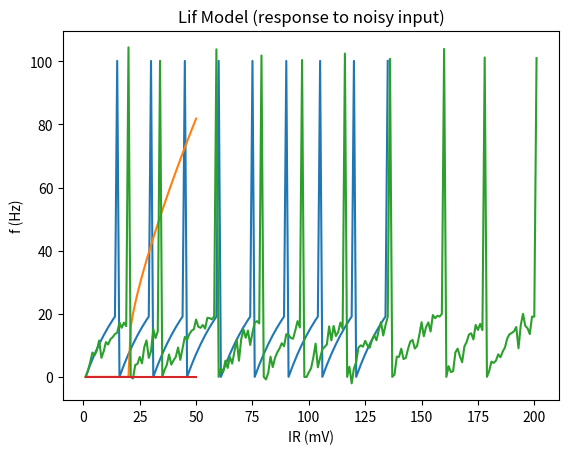

This chart was generated by the following Python code:
# -*- coding: utf-8 -*-
"""
Created on Sat Dec  4 14:20:46 2021

@author: User1
"""

import math
import numpy as np
import matplotlib.pyplot as plt
import random

#Neuron Simulation
sim_time = [] 
for i in range(1,1001):
    sim_time.append(i/1000)
    
print(sim_time)

#Neuron Simulation
sim_time = [] 
for i in range(1,1001):
    sim_time.append(i/1000)

def f(Vrest,I,Vth,tau):
    V_values = []
    time = []
    Vrest = 0
    V0 = 0
    t = 0
  
    for k in range(1,10):
        V = Vrest
        V_values.append(V)
        t += 1 
        time.append(t)
        for i in sim_time:
            t += 1 
            time.append(t)
            V = I - I*math.e**(-i/tau)
            if V < Vth:
                V_values.append(V)
            else:
                V += 80
                V_values.append(V)  
                break
    return V_values, time

plott = f(0,40,20,0.02)

print(f(0,30,20,0.02)[1])


plt.plot(plott[1],plott[0])
plt.xlabel("Time (ms)")
plt.ylabel("V (mV)")
plt.title("Lif Model (with constant input)")
plt.show()



def f_I(Vrest,Vreset,Vth,tau,t_ref,I):
    
    #Frequency
    f = 1/(t_ref + tau*math.log((Vreset-Vrest-I)/(Vth-Vrest-I)))
    return f

#f-I curve
sim = []  
yiota = []
ff_values = []
Vth = 0.02
for i in range(1,51):
    yiota.append(i)
    if (Vth-(i/1000))==0:
        sim.append(0)
    elif ((-(i/1000))/(Vth-(i/1000))) < 0:
        sim.append(0)
    elif ((-(i/1000))/(Vth-(i/1000))) > 0:
        sim.append(f_I(0,0,0.02,0.02,0.002,i/1000))

#Plotting
plt.plot(yiota,sim)
plt.xlabel("IR (mV)")
plt.ylabel("f (Hz)")
plt.title("Lif Model , f-I Curve")
plt.show()






#Approaching df with Simpson's method
def simpsons(n):
    ksi_values = []
    y1_values = []
    y2_values = []
    V_values = []
    time = []
   
    
    step = []
    ksi = 0
    y1 = 0
    y2 = 0
    ksii = 0
    Vrest = 0
    t = 0 
    I = 30
    tau = 0.02 
    Vth = 20
    
    #Neuron Simulation
    sim_time = [] 
    for i in range(1,1001):
        sim_time.append(i/1000)
    
    for m in range(1,11):
        mu = 0 
        sigma = 3
        V = Vrest
        V_values.append(V)
        t += 1 
        time.append(t)
        for k in sim_time:
            y2 = 0
            t += 1 
            time.append(t)
            y1 = I - I*math.e**(-k/tau)
            
            ### Ksi should be given by a Gaussian distribution
            for i in range(-1,n):
                if i == 0 or i == (n-1):                  
                    y2 += ((20*(0.001)/3) * np.random.normal(mu,sigma)) / (math.sqrt(tau))
                elif (i % 2) == 0:
                    y2 += 2*((20*(0.001)/3) * np.random.normal(mu,sigma)) / (math.sqrt(tau))
                elif (i % 2) == 1:
                    y2 += 4*((20*(0.001)/3) * np.random.normal(mu,sigma)) / (math.sqrt(tau))
                    
               
            y2_values.append(y2)
            V = y1 + y2
            
            if V < Vth:
                V_values.append(V)
            else:
                V += 80
                V_values.append(V)
                break
                
        
    return V_values, time, ksi_values , y2_values
    
print(simpsons(21)[3])

###Plotting
plot = simpsons(21)

plt.plot(plot[1],plot[0])
plt.xlabel("Time (ms)")
plt.ylabel("V (mV)")
plt.title("Lif Model (response to noisy input)")

plt.show()    
        
def f_I_noise(Vth, Vrest, Vreset, I, tau, sigma, n ):

    yt = (Vth - Vrest - I)/sigma
    yr = (Vreset - Vrest -I)/sigma
    v = 0 
    f = 0 
   
    for i in range(-1,n):
        if i == 0 or i == (n-1):                  
            v +=  tau * math.sqrt(math.pi) * ((yt-yr)/3*n)* ((Vth-Vreset)/sigma) * (math.e**((n)**2) * (1 + math.erf(n)))
        elif (i % 2) == 0:
            v += 2* (tau * math.sqrt(math.pi) *((yt-yr)/3*n)* ((Vth-Vreset)/sigma) * (math.e**((n)**2) * (1 + math.erf(n))))
        elif (i % 2) == 1:
            v += 4*(tau * math.sqrt(math.pi) *((yt-yr)/3*n)* ((Vth-Vreset)/sigma) * (math.e**((n)**2) * (1 + math.erf(n))))
    
    f = 1/v
        
    return f


f_values = []
yiota_values = []
for k in range(1,51):
    yiota_values.append(k)
    f_values.append(f_I_noise(20,0,0,k,0.02,3,21))
    
#Plotting
plt.plot(yiota,f_values)
plt.xlabel("IR (mV)")
plt.ylabel("f (Hz)")
plt.show()
  

    
    




y1 = 0
y2 = 0
ksii = 0
Vrest = 0
t = 0 
I = 40
tau = 0.02 
Vth = 20
mu = 0 
sigma = 3

x= 0 
x_values = []
for i in range(1, 21):
    x += (20/3) * np.random.normal(mu,sigma) / (math.sqrt(tau))
x_values.append(x)

print(x_values)

print(simpsons(21)[2])
    
